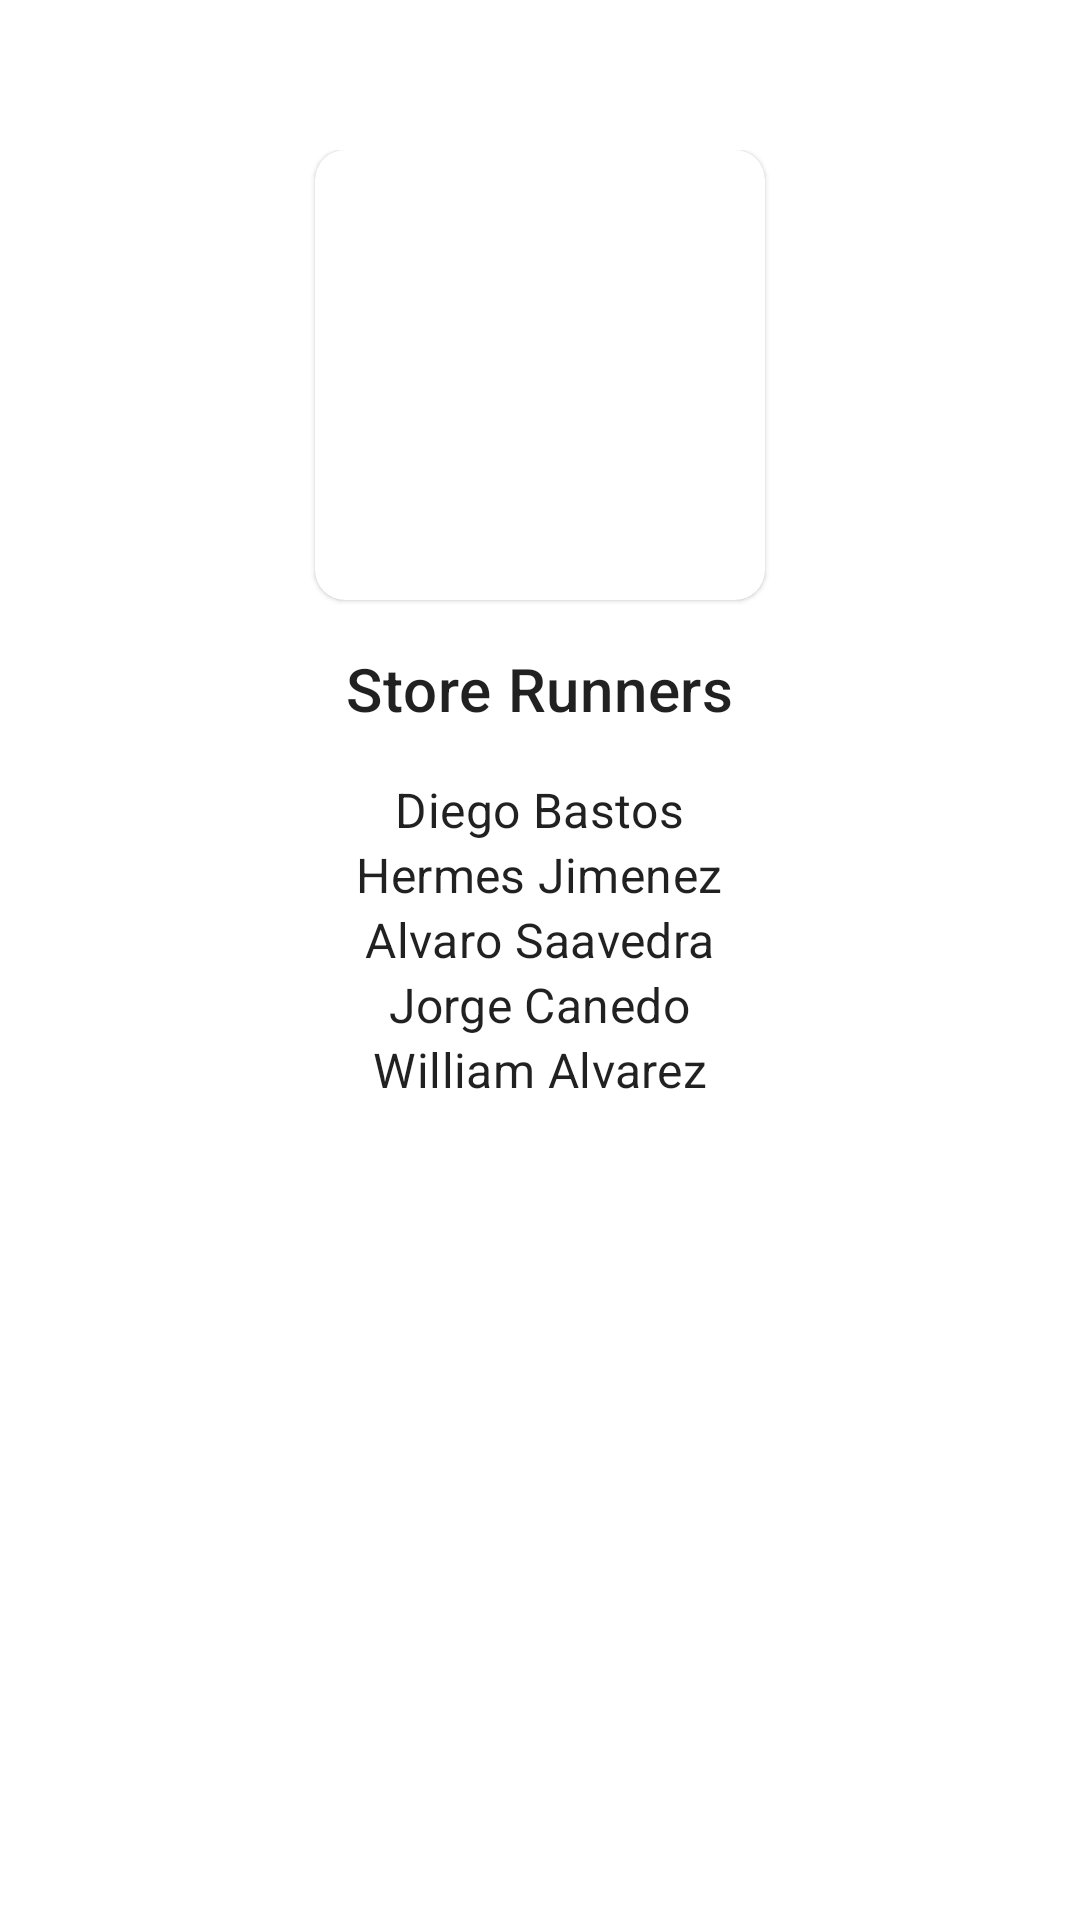

Here is an Android app screen rendered from its layout file. Give the layout XML and the strings, colors and styles it references.
<!-- AndroidManifest.xml: application theme AppTheme -->
<!-- res/layout/fragment_about_us.xml -->
<?xml version="1.0" encoding="utf-8"?>
<FrameLayout xmlns:android="http://schemas.android.com/apk/res/android"
    xmlns:tools="http://schemas.android.com/tools"
    android:layout_width="match_parent"
    android:layout_height="match_parent"
    xmlns:app="http://schemas.android.com/apk/res-auto"
    tools:context=".ui.aboutus.AboutUsFragment">

    <LinearLayout
        android:layout_width="match_parent"
        android:layout_height="wrap_content"
        android:layout_marginTop="50dp"
        android:gravity="center"
        android:orientation="vertical">
        <com.google.android.material.card.MaterialCardView
            android:layout_width="wrap_content"
            android:layout_height="wrap_content"
            app:cardCornerRadius="10dp"
            android:elevation="30dp">
            <ImageView
                android:layout_width="150dp"
                android:layout_height="150dp"
                android:src="@drawable/ic_launcher_playstore"/>
        </com.google.android.material.card.MaterialCardView>
        <LinearLayout
            android:layout_width="wrap_content"
            android:layout_height="wrap_content"
            android:orientation="vertical"
            android:gravity="center">
            <TextView
                android:layout_width="wrap_content"
                android:layout_height="wrap_content"
                android:text="Store Runners"
                style="@style/TextAppearance.MaterialComponents.Headline6"
                android:layout_margin="16dp"/>
            <TextView
                android:layout_width="wrap_content"
                android:layout_height="wrap_content"
                style="@style/TextAppearance.MaterialComponents.Subtitle1"
                android:text="Diego Bastos"/>
            <TextView
                style="@style/TextAppearance.MaterialComponents.Subtitle1"
                android:layout_width="wrap_content"
                android:layout_height="wrap_content"
                android:text="Hermes Jimenez"/>

            <TextView
                style="@style/TextAppearance.MaterialComponents.Subtitle1"
                android:layout_width="wrap_content"
                android:layout_height="wrap_content"
                android:text="Alvaro Saavedra"/>
            <TextView
                style="@style/TextAppearance.MaterialComponents.Subtitle1"
                android:layout_width="wrap_content"
                android:layout_height="wrap_content"
                android:text="Jorge Canedo"/>
            <TextView
                style="@style/TextAppearance.MaterialComponents.Subtitle1"
                android:layout_width="wrap_content"
                android:layout_height="wrap_content"
                android:text="William Alvarez"/>
        </LinearLayout>
    </LinearLayout>

</FrameLayout>
<!-- resources referenced by this layout -->
<resources>
  <style name="AppTheme" parent="Theme.MaterialComponents.DayNight">
          
          <item name="colorPrimary">@color/colorPrimary</item>
          <item name="colorPrimaryDark">@color/colorPrimaryDark</item>
          <item name="colorAccent">@color/colorAccent</item>
      </style>
  <color name="colorPrimary">#ee253d</color>
  <color name="colorPrimaryDark">#ee253d</color>
  <color name="colorAccent">#03DAC5</color>
</resources>
